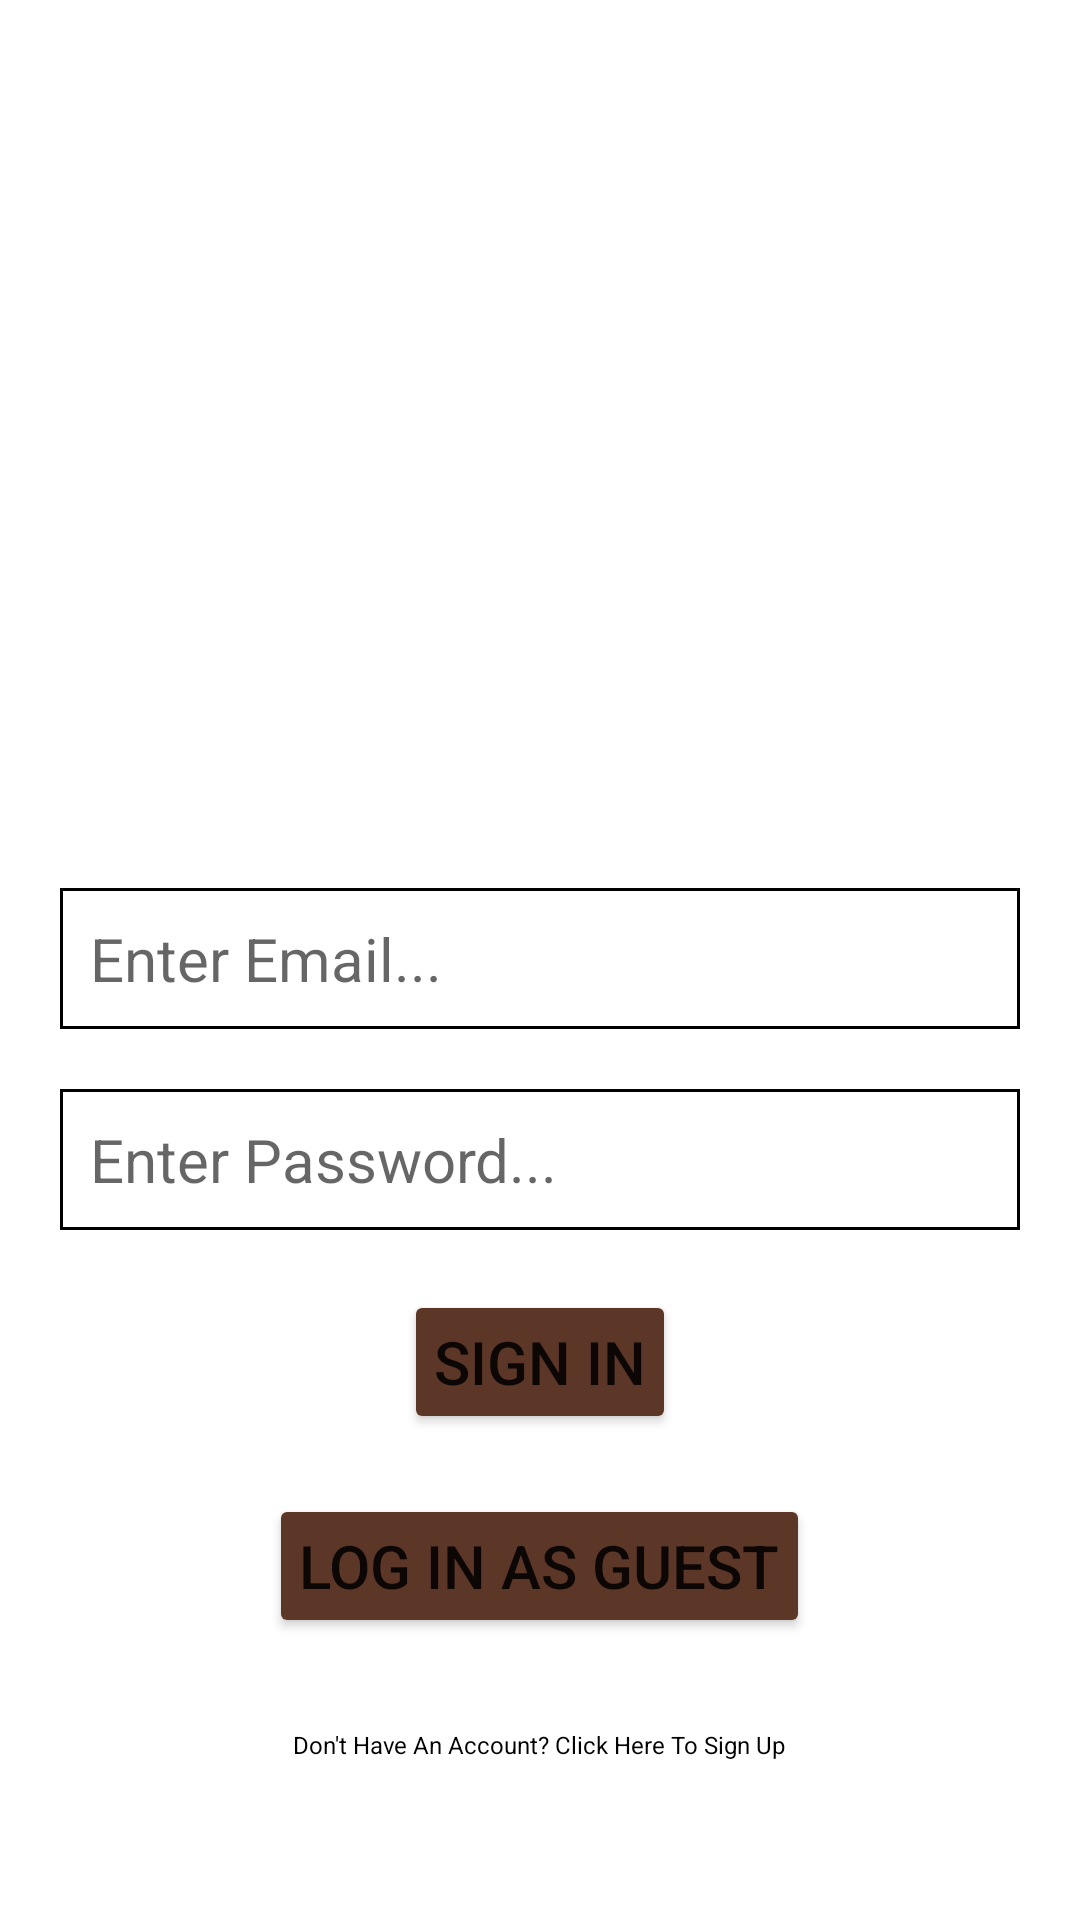

Produce the Android XML layout that renders to this screen, including the resource entries it uses.
<!-- AndroidManifest.xml: application theme Theme.I200409_i200689 -->
<!-- res/layout/login.xml -->
<?xml version="1.0" encoding="utf-8"?>
<LinearLayout xmlns:android="http://schemas.android.com/apk/res/android"
    xmlns:app="http://schemas.android.com/apk/res-auto"
    xmlns:tools="http://schemas.android.com/tools"
    android:layout_width="match_parent"
    android:layout_height="match_parent"
    android:orientation="vertical"
    android:weightSum="1"
    tools:context=".MainActivity">

    <LinearLayout
        android:orientation="vertical"
        android:layout_width="match_parent"
        android:layout_height="0dp"
        android:layout_weight="0.4">
        <ImageView
            android:id="@+id/logo_imgview"
            android:layout_width="wrap_content"
            android:layout_height="match_parent"
            android:padding="70dp"
            app:srcCompat="@drawable/book" />



    </LinearLayout>

    <LinearLayout
        android:orientation="vertical"
        android:layout_width="match_parent"
        android:layout_height="0dp"
        android:layout_weight="0.6">

        <EditText
            android:layout_width="match_parent"
            android:layout_height="wrap_content"
            android:hint="Enter Email..."
            android:background="@drawable/text_box_border"
            android:layout_marginLeft="20dp"
            android:layout_marginRight="20dp"
            android:layout_marginTop="40dp"
            android:inputType="textEmailAddress"

            android:textSize="20dp"
            android:padding="10dp"
            android:id="@+id/txt_login_email"/>

        <EditText
            android:background="@drawable/text_box_border"

            android:layout_width="match_parent"
            android:layout_height="wrap_content"
            android:hint="Enter Password..."
            android:inputType="textPassword"
            android:layout_marginLeft="20dp"
            android:layout_marginRight="20dp"
            android:layout_marginTop="20dp"
            android:textSize="20dp"
            android:padding="10dp"
            android:id="@+id/txt_login_password"/>

        <Button
            android:id="@+id/signin_btn"
            android:layout_width="wrap_content"
            android:layout_height="wrap_content"
            android:layout_gravity="center"
            android:layout_marginLeft="20dp"
            android:layout_marginTop="20dp"
            android:layout_marginRight="20dp"
            android:backgroundTint="#5C3727"
            android:padding="10dp"
            android:text="Sign in"
            android:textSize="20dp" />

        <Button
            android:id="@+id/guest_btn"
            android:layout_width="wrap_content"
            android:layout_height="wrap_content"
            android:layout_gravity="center"
            android:layout_marginLeft="20dp"
            android:layout_marginTop="20dp"
            android:layout_marginRight="20dp"
            android:backgroundTint="#5C3727"
            android:padding="10dp"
            android:text="Log In As Guest"
            android:textSize="20dp" />

        <TextView
            android:layout_width="wrap_content"
            android:layout_gravity="center"
            android:layout_height="wrap_content"
            android:text="Don't Have An Account? Click Here To Sign Up"
            android:layout_marginLeft="20dp"
            android:layout_marginRight="20dp"
            android:layout_marginTop="20dp"
            android:textColor="@color/black"

            android:textSize="8dp"
            android:padding="10dp"
            android:id="@+id/signup_hyperlink"/>

    </LinearLayout>



</LinearLayout>
<!-- resources referenced by this layout -->
<resources>
  <!-- drawable text_box_border (drawable) -->
  <?xml version="1.0" encoding="utf-8"?>
  
  <shape xmlns:android="http://schemas.android.com/apk/res/android">
  
      <corners android:radius="0dp" />
      <padding android:left="10dp"
          android:right="10dp"
          android:bottom="10dp"
          android:top="10dp"/>
      <stroke android:width="1dp"
          android:color="@color/black"></stroke>
  
  </shape>
  <style name="Theme.I200409_i200689" parent="Theme.MaterialComponents.DayNight.NoActionBar">
          
          <item name="colorPrimary">@color/purple_500</item>
          <item name="colorPrimaryVariant">@color/purple_700</item>
          <item name="colorOnPrimary">@color/white</item>
          
          <item name="colorSecondary">@color/teal_200</item>
          <item name="colorSecondaryVariant">@color/teal_700</item>
          <item name="colorOnSecondary">@color/black</item>
          
          <item name="android:statusBarColor" tools:targetApi="l">?attr/colorPrimaryVariant</item>
          
      </style>
  <!-- not gathered from this repository: default colours our renderer supplied (Android Studio template values) -->
  <color name="purple_500">#FF6200EE</color>
  <color name="purple_700">#FF3700B3</color>
  <color name="teal_200">#FF03DAC5</color>
  <color name="teal_700">#FF018786</color>
  <color name="black">#FF000000</color>
  <color name="white">#FFFFFFFF</color>
</resources>
